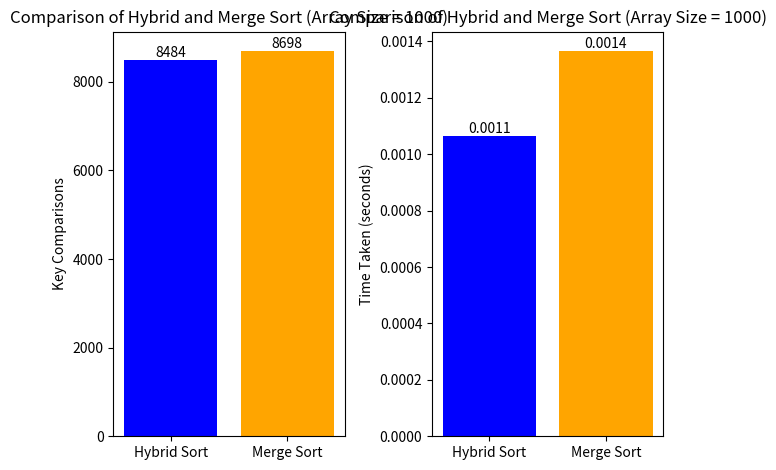

The matplotlib source for this figure:
import random
import time
import matplotlib.pyplot as plt

maxArrSize = 10000000
sValue = 25
randomNumRange = 5000

mergeSortKeyComparision = 0
insertionSortKeyComparision = 0
hybridSortKeyComparision = 0

def merge_sort(arr):
    global mergeSortKeyComparision  # Declare the global variable
    if len(arr) <= 1:
        return arr
    
    mid = len(arr) // 2
    left_half = arr[:mid]
    right_half = arr[mid:]
    
    left_half = merge_sort(left_half)
    right_half = merge_sort(right_half)
    
    return merge(left_half, right_half)

def merge(left, right):
    global mergeSortKeyComparision  # Declare the global variable
    merged = []
    left_index = 0
    right_index = 0
    
    while left_index < len(left) and right_index < len(right):
        mergeSortKeyComparision += 1  # Increment comparison count
        if left[left_index] < right[right_index]:
            merged.append(left[left_index])
            left_index += 1
        else:
            merged.append(right[right_index])
            right_index += 1
    
    while left_index < len(left):
        merged.append(left[left_index])
        left_index += 1
    
    while right_index < len(right):
        merged.append(right[right_index])
        right_index += 1
    
    return merged

def insertionSort(arr):
    global insertionSortKeyComparision  # Declare the global variable
    for i in range(1, len(arr)):
        key = arr[i]
        j = i - 1
        while j >= 0 and key < arr[j]:
            insertionSortKeyComparision += 1  # Increment comparison count
            arr[j + 1] = arr[j]
            j -= 1
        arr[j + 1] = key
    return arr

def hybridSort(arr, s):
    if len(arr) <= s:
        return hybridInsertionSort(arr)
    
    mid = len(arr) // 2
    left_half = arr[:mid]
    right_half = arr[mid:]
    
    left_half = hybridSort(left_half, s)
    right_half = hybridSort(right_half, s)
    
    return hybridMergeSort(left_half, right_half)

def hybridInsertionSort(arr):
    global hybridSortKeyComparision  # Declare the global variable
    for i in range(1, len(arr)):
        key = arr[i]
        j = i - 1
        while j >= 0 and key < arr[j]:
            hybridSortKeyComparision += 1  # Increment comparison count
            arr[j + 1] = arr[j]
            j -= 1
        arr[j + 1] = key
    return arr

def hybridMergeSort(left, right):
    global hybridSortKeyComparision  # Declare the global variable
    merged = []
    left_index = 0
    right_index = 0
    
    while left_index < len(left) and right_index < len(right):
        hybridSortKeyComparision += 1  # Increment comparison count
        if left[left_index] < right[right_index]:
            merged.append(left[left_index])
            left_index += 1
        else:
            merged.append(right[right_index])
            right_index += 1
    
    while left_index < len(left):
        merged.append(left[left_index])
        left_index += 1
    
    while right_index < len(right):
        merged.append(right[right_index])
        right_index += 1
    
    return merged


## Part B generating input data
## Size referes to the max size of array, n refers to the range of numbers, and duplicate refers to whether the array can have duplicates
def initialize_array(size, n, duplicate):
    if(duplicate):
        return [random.randint(1, n) for _ in range(size)]
    else:
        return random.sample(range(1, size+1), size)

## Part C.i
def fixedS_VS_arraySize(sValue,maxRange,pwr10=7,dupe=True):
    global hybridSortKeyComparision
    array_sizes = []
    key_comparisons = []
    times_taken = []
    
    for i in range(3,pwr10+1):
        hybridSortKeyComparision = 0
        if(dupe):
            arr = initialize_array(10**i,maxRange,dupe)
        else:
            arr = initialize_array(10**i,maxRange,dupe)
        start = time.time()
        hybridSort(arr,sValue)
        end = time.time()
        print("ArraySize: ",10**i," Key Comparisons: ",hybridSortKeyComparision, " Time Taken: ",end-start)
        array_sizes.append(10**i)
        key_comparisons.append(hybridSortKeyComparision)
        times_taken.append(end - start)
    
    # Visualization
    plt.figure()
    
    plt.subplot(1, 2, 1)
    plt.plot(array_sizes, key_comparisons, marker='o')
    plt.xscale('log')
    plt.xlabel('Array Size')
    plt.ylabel('Key Comparisons')
    plt.title(f'Hybrid Sort Key Comparisons for S = {sValue}')
    
    plt.subplot(1, 2, 2)
    plt.plot(array_sizes, times_taken, marker='o')
    plt.xscale('log')
    plt.xlabel('Array Size')
    plt.ylabel('Time Taken (seconds)')
    plt.title(f'Hybrid Sort Time Taken for S = {sValue}')
    
    plt.tight_layout()
    plt.show()
        
## Part C.ii
def fixedArraySize_VS_sValue(startingS,endingS,stepS,size,maxRandArr,dupe=True):
    global hybridSortKeyComparision
    s_values = []
    key_comparisons = []
    times_taken = []
    
    for i in range(startingS,endingS+1,stepS):
        hybridSortKeyComparision = 0
        if(dupe):
            arr = initialize_array(size,maxRandArr,dupe)
        else:
            arr = initialize_array(size,maxRandArr,dupe)
        start = time.time()
        hybridSort(arr,i)
        end = time.time()
        print("S Value: ",i," Key Comparisons: ",hybridSortKeyComparision, " Time Taken: ",end-start)
        s_values.append(i)
        key_comparisons.append(hybridSortKeyComparision)
        times_taken.append(end - start)
    
    # Visualization
    plt.figure()
    
    plt.subplot(1, 2, 1)
    plt.plot(s_values, key_comparisons, marker='o')
    plt.yscale('log')
    plt.xlabel('S Value')
    plt.ylabel('Key Comparisons')
    plt.title(f'Hybrid Sort Key Comparisons for Array Size = {size}')
    
    plt.subplot(1, 2, 2)
    plt.plot(s_values, times_taken, marker='o')
    plt.xlabel('S Value')
    plt.ylabel('Time Taken (seconds)')
    plt.title(f'Hybrid Sort Time Taken for Array Size = {size}')
    
    plt.tight_layout()
    plt.show()

## Part C.iii
def differentSValuesVSDifferentArraySize(startingS,endingS,stepS,arrMaxRange,pwr10=5,dupe=True):
    global hybridSortKeyComparision
    
    for i in range(startingS,endingS+1,stepS):
        for j in range(3,pwr10+1):
            hybridSortKeyComparision = 0
            if(dupe):
                arr = initialize_array(10**j,arrMaxRange,dupe)
            else:
                arr = initialize_array(10**j,arrMaxRange,dupe)
            start = time.time()
            hybridSort(arr,i)
            end = time.time()
            print("S Value: ",i," ArraySize: ",10**j," Key Comparisons: ",hybridSortKeyComparision, " Time Taken: ",end-start)
        print("\n")
        

## Part D
def hybridVsMerge(size, maxRange, sValue, dupe):
    global mergeSortKeyComparision, hybridSortKeyComparision
    
    hybridSortKeyComparision = 0
    mergeSortKeyComparision = 0
    
    if(dupe):
        arr = initialize_array(size,maxRange,dupe)
    else:
        arr = initialize_array(size,maxRange,dupe)
    
    # Hybrid Sort
    start = time.time()
    hybridSort(arr,sValue)
    #end = time.time()
    #print("Hybrid Sort Key Comparisons: ",hybridSortKeyComparision, " Time Taken: ",end-start)
    hybrid_time = time.time() - start
    hybrid_key_comparisons = hybridSortKeyComparision
    
    # Merge Sort
    start = time.time()
    merge_sort(arr)
    end = time.time()
    print("Merge Sort Key Comparisons: ",mergeSortKeyComparision, " Time Taken: ", end-start)
    merge_time = time.time() - start
    merge_key_comparisons = mergeSortKeyComparision
    
    # Visualization
    algorithms = ['Hybrid Sort', 'Merge Sort']
    key_comparisons = [hybrid_key_comparisons, merge_key_comparisons]
    times_taken = [hybrid_time, merge_time]
    
    plt.figure()
    
    plt.subplot(1, 2, 1)
    bars = plt.bar(algorithms, key_comparisons, color=['blue', 'orange'])
    plt.ylabel('Key Comparisons')
    plt.title(f'Comparison of Hybrid and Merge Sort (Array Size = {size})')
    
    for bar in bars:
        yval = bar.get_height()
        plt.text(bar.get_x() + bar.get_width()/2, yval, f'{yval:.0f}', ha='center', va='bottom')
    
    plt.subplot(1, 2, 2)
    bars = plt.bar(algorithms, times_taken, color=['blue', 'orange'])
    plt.ylabel('Time Taken (seconds)')
    plt.title(f'Comparison of Hybrid and Merge Sort (Array Size = {size})')
    
    for bar in bars:
        yval = bar.get_height()
        plt.text(bar.get_x() + bar.get_width()/2, yval, f'{yval:.4f}', ha='center', va='bottom')
    
    
    plt.tight_layout()
    plt.show()


## To run part C.i
#fixedS_VS_arraySize(10,randomNumRange,7,True)

## To run part C.ii
#fixedArraySize_VS_sValue(1,50,1,1000,50,True)

## To run part C.iii
#differentSValuesVSDifferentArraySize(1,50,1,randomNumRange,7,True)

## To run part D
hybridVsMerge(1000, randomNumRange, 10, True)